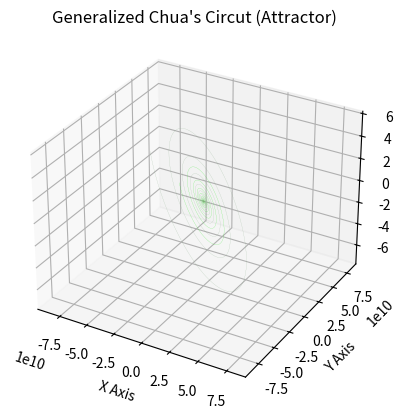

Python code for this plot: (Note: this script raises an exception after producing the figure.)
import matplotlib.pyplot as plt
import numpy as np
import random

# https://people.eecs.berkeley.edu/~chua/papers/Brown93.pdf
# https://www.cedrick.ai/posts/attractors.html

def chua(xyz,*,a=9.0,bb=14.286, cc=0.0, alpha=-0.8, beta=0.3): # b = 0.208186 or 0.32899 or 0.1225 or else
    x, y, z = xyz
    """
    h=0
    if x >= 1.0:
        h = beta*x + alpha - beta
    if abs(x) < 1.0:
        h = alpha*x
    if x <= - 1.0:
        h = beta*x - alpha +beta
    --------------------------------------------------------------------------------
    """
    m = [-1/7,2/7,-4/7,2/7,-4/7,2/7]
    b = [1.0,2.15,3.6,8.2,13.0]
    sum_h = 0
    for i in range(1,6):
        sum_h = sum_h + (m[i-1]-m[i])*(abs(x+b[i-1]) - abs(x-b[i-1]))
    h = m[5]*x + 0.5 * sum_h    
    """
    h = beta*x + 0.5 * (alpha - beta)*(abs(x+1.0) - abs(x-1.0)) 
    """
    
    x_dot = a*(y - h)
    y_dot = x-y+z
    z_dot = -bb*y - cc*z
    return np.array([x_dot, y_dot, z_dot])

ax = plt.figure(dpi=200).add_subplot(projection='3d')

dt = 0.01
num_steps = 10000

particlenumber = 20
for particles in range(particlenumber):
    x_vals = []
    y_vals = []
    z_vals = []

    xyzs = np.empty((num_steps + 1, 3))
    xyzs[0] = (round(random.uniform(-10., 10), 2),round(random.uniform(-10.,10.), 2),round(random.uniform(-10.,10.), 2)) 
    cmap = (random.uniform(0, 1), random.uniform(0, 1), random.uniform(0, 1))
    
    for i in range(num_steps):
        xyzs[i + 1] = xyzs[i] + chua(xyzs[i]) * dt
    for k in range(num_steps):
        x_vals.append(xyzs[k][0])
        y_vals.append(xyzs[k][1])
        z_vals.append(xyzs[k][2])
    plt.plot(x_vals,y_vals, z_vals,c=cmap, linewidth=0.1)

# Plot
ax.axis('equal')
ax.set_xlabel("X Axis")
ax.set_ylabel("Y Axis")
ax.set_zlabel("Z Axis")
ax.set_title("Generalized Chua's Circut (Attractor)")
filename = "/Users/<user>/Desktop/Generalized_Chua_s_Circut_(Attractor).png"
plt.savefig(filename, dpi=1200)
plt.show()
